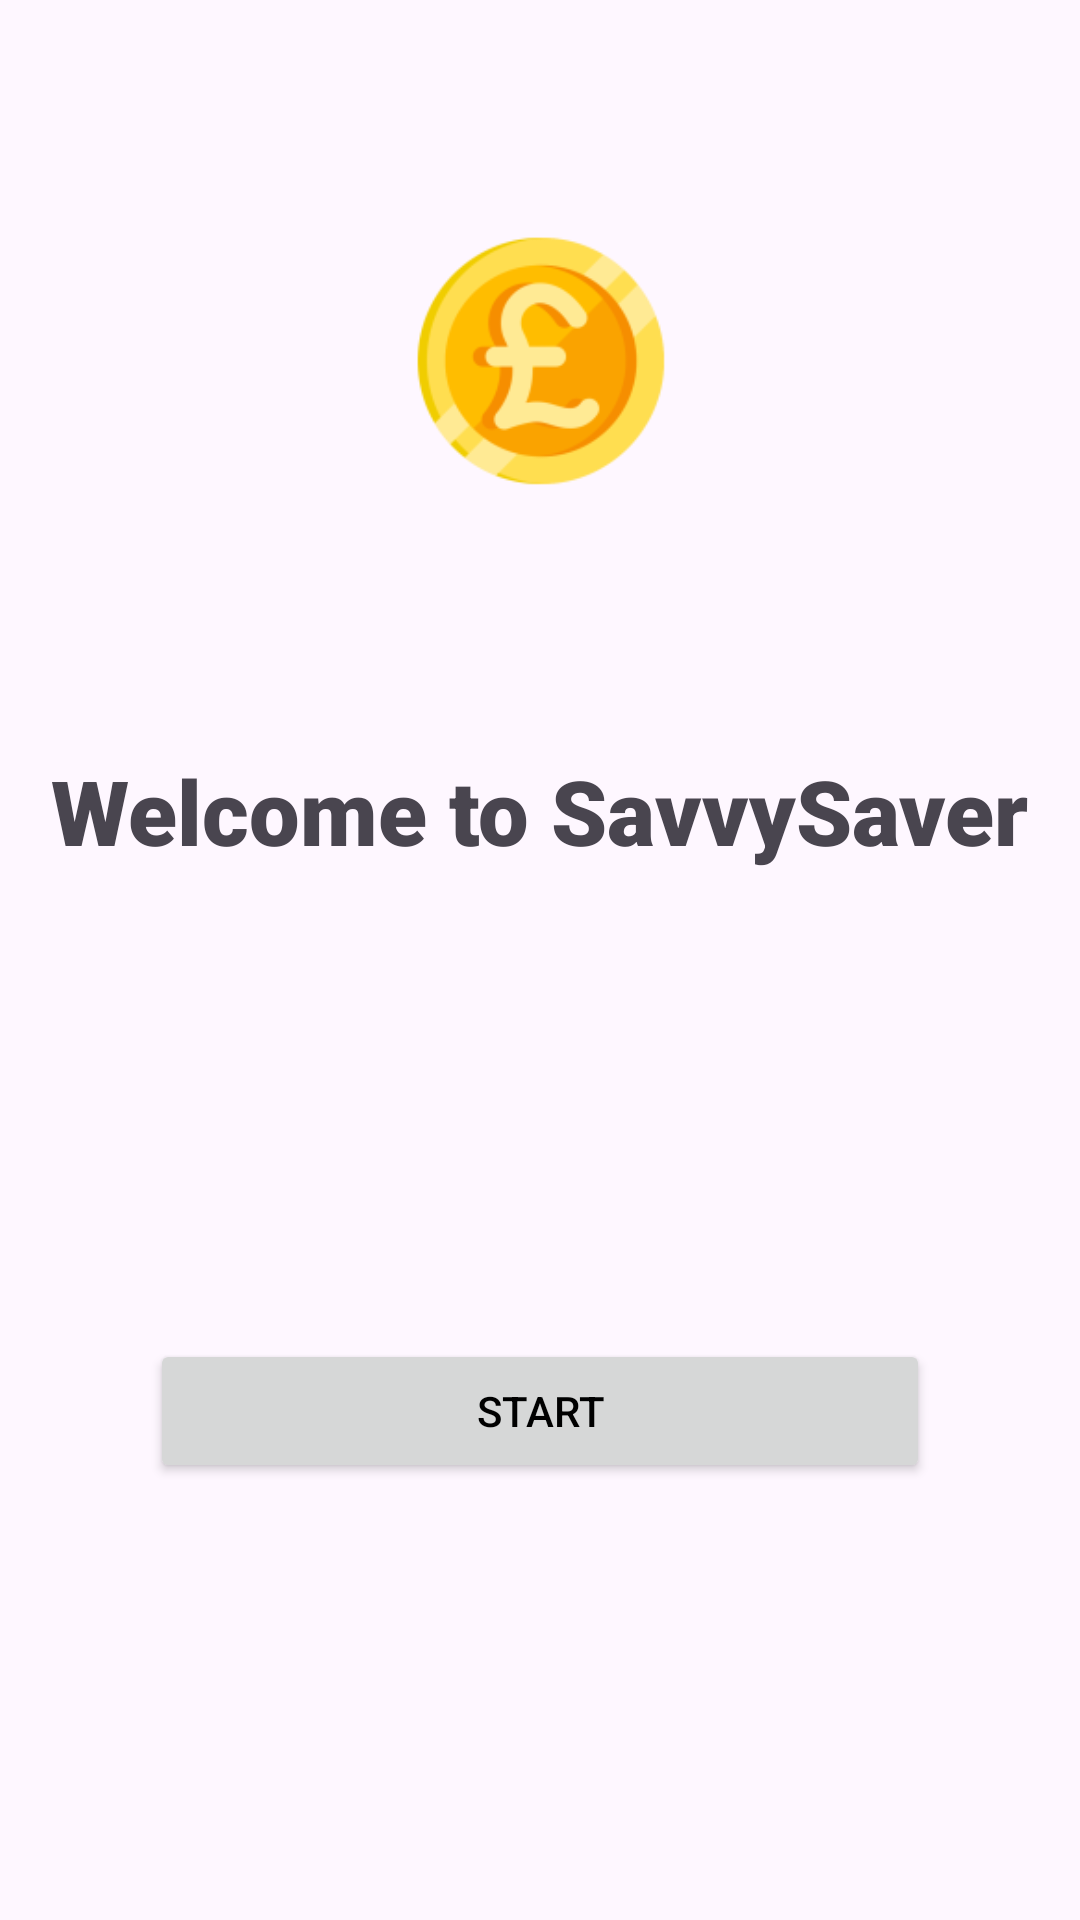

The Android layout XML behind this screen, and the referenced resources:
<!-- AndroidManifest.xml: application theme Theme.SavvySaver -->
<!-- res/layout/activity_main.xml -->
<?xml version="1.0" encoding="utf-8"?>
<layout xmlns:android="http://schemas.android.com/apk/res/android"
    xmlns:app="http://schemas.android.com/apk/res-auto"
    xmlns:tools="http://schemas.android.com/tools">

    <data>

    </data>

    <androidx.constraintlayout.widget.ConstraintLayout
        android:id="@+id/main"
        android:layout_width="match_parent"
        android:layout_height="match_parent"
        tools:context=".MainActivity">

        <TextView
            android:id="@+id/TextLogo"
            android:layout_width="wrap_content"
            android:layout_height="wrap_content"
            android:text="@string/welcome_message"
            android:textSize="30sp"
            android:layout_marginBottom="100dp"
            android:fontFamily="sans-serif-black"
            app:layout_constraintBottom_toBottomOf="parent"
            app:layout_constraintEnd_toEndOf="parent"
            app:layout_constraintStart_toStartOf="parent"
            app:layout_constraintTop_toTopOf="parent" />

        <ImageView
            android:id="@+id/imageLogo"
            android:layout_width="200dp"
            android:layout_height="200dp"
            android:layout_marginBottom="30dp"
            app:layout_constraintBottom_toBottomOf="parent"
            app:layout_constraintEnd_toEndOf="parent"
            app:layout_constraintStart_toStartOf="parent"
            app:layout_constraintBottom_toTopOf="@id/TextLogo"
            app:srcCompat="@mipmap/ic_launcher_foreground" />




            <Button
            android:id="@+id/StartButton"
            app:layout_constraintStart_toStartOf="parent"
            app:layout_constraintEnd_toEndOf="parent"
            app:layout_constraintTop_toBottomOf="@id/TextLogo"
            app:layout_constraintBottom_toBottomOf="parent"
            android:layout_width="match_parent"
            android:layout_height="wrap_content"
            android:text="@string/start_button"
            android:textColor="@color/black"
            android:layout_marginTop="10dp"
            android:layout_marginLeft="50dp"
            android:layout_marginRight="50dp"



       />

    </androidx.constraintlayout.widget.ConstraintLayout>
</layout>
<!-- resources referenced by this layout -->
<resources>
  <color name="black">#FF000000</color>
  <!-- mipmap ic_launcher_foreground: webp bitmap (mipmap-hdpi, 2702 bytes) -->
  <string name="start_button">Start</string>
  <string name="welcome_message">Welcome to SavvySaver</string>
  <style name="Theme.SavvySaver" parent="Base.Theme.SavvySaver" />
  <style name="Base.Theme.SavvySaver" parent="Theme.Material3.DayNight.NoActionBar">
          
          
          <item name="colorPrimary">@color/my_light_primary</item>
          <item name="colorPrimaryDark">@color/my_dark_primary</item>
      </style>
  <color name="my_light_primary">#E4AD08</color>
  <color name="my_dark_primary">#BF9410</color>
</resources>
